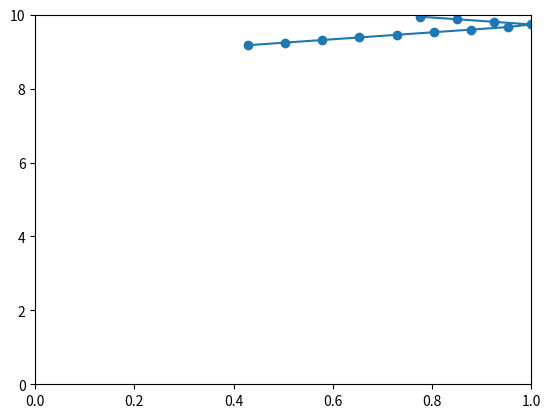

The script that saved this image: (Note: this script raises an exception after producing the figure.)
#=============================================================================80
# Description:
# Modeling a monoatomic ideal gas in a box with walls at x = 0 and x = 1 at a
# height of y = 10.
# Box will have no top but the program will stop when the atom leaves the box.
# Model contains only one atom for now.
# Will soon update for an arbitrary number of atoms.
#===============================================================================
# Author: Alan Robledo
# Date modified: May 29, 2019
#===============================================================================

import random as rn
import numpy as np
import matplotlib.pyplot as plt

# Initial positions
x = rn.random()
y = rn.random() * 10
# Initial velocity as a random number between 0.1 and 0.03.
# Velocities are arbitrarily chosen.
vel = rn.random()
vel = vel*(0.10 - 0.03) + 0.03
# Random number between 0 and 2*pi
angle = rn.random() * 2 * np.pi
vel_x = vel * np.cos(angle)
vel_y = vel * np.sin(angle)
# Initial time
t = 0
dt = 2

xs = []
ys = []
while t == 0 or y < 10:
    xs.append(x)
    ys.append(y)
    x = x + vel_x * dt
    y = y + vel_y * dt
    t = t + dt
    # If the atom goes past the ground
    if y < 0:
        vel_y = - vel_y
        y = 0
    # If the atom goes past the left wall
    if x < 0:
        vel_x = -vel_x
        x = 0
    # If the atom goes past the right wall
    if x > 1:
        vel_x = -vel_x
        x = 1
plt.xlim(0,1)
plt.ylim(0,10)
plt.plot(xs,ys,'o-')
plt.savefig("box%s.pdf" % i)
plt.clf()
